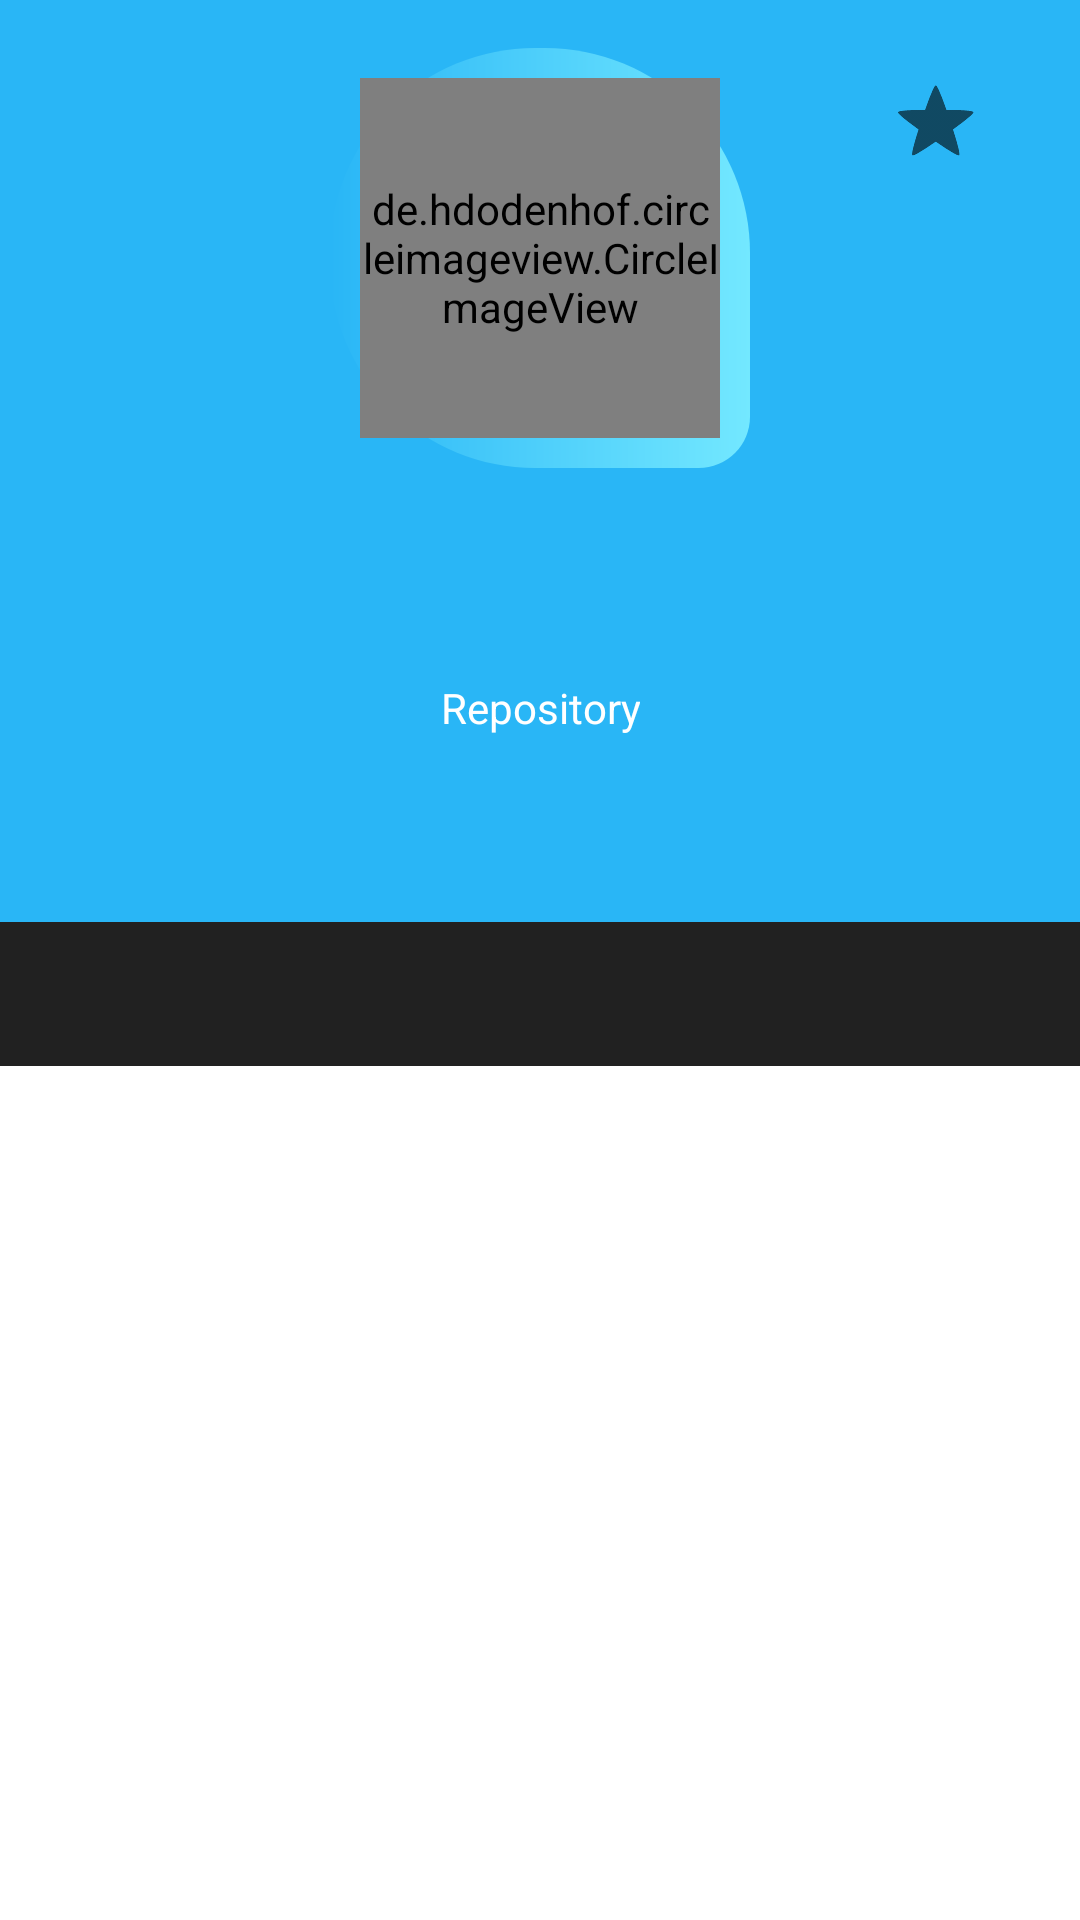

Produce the Android XML layout that renders to this screen, including the resource entries it uses.
<!-- AndroidManifest.xml: application theme Theme.GitHubUserApp -->
<!-- res/layout/activity_user_detail.xml -->
<?xml version="1.0" encoding="utf-8"?>
<ScrollView xmlns:android="http://schemas.android.com/apk/res/android"
    xmlns:app="http://schemas.android.com/apk/res-auto"
    xmlns:tools="http://schemas.android.com/tools"
    android:layout_width="match_parent"
    android:layout_height="match_parent"
    tools:context=".ui.detail.UserDetailActivity">

    <LinearLayout
        android:layout_width="match_parent"
        android:layout_height="wrap_content"
        android:orientation="vertical">

        <androidx.constraintlayout.widget.ConstraintLayout
            android:layout_width="match_parent"
            android:layout_height="wrap_content"
            android:background="@color/primaryColor"
            android:padding="16dp">

            <ProgressBar
                android:id="@+id/detailProgressBar"
                style="?android:attr/progressBarStyle"
                android:layout_width="wrap_content"
                android:layout_height="wrap_content"
                android:visibility="gone"
                app:layout_constraintBottom_toBottomOf="parent"
                app:layout_constraintEnd_toEndOf="parent"
                app:layout_constraintStart_toStartOf="parent"
                app:layout_constraintTop_toTopOf="parent"
                tools:visibility="visible" />

            <FrameLayout
                android:id="@+id/detail_avatar_wrapper"
                android:layout_width="match_parent"
                android:layout_height="wrap_content"
                app:layout_constraintEnd_toEndOf="parent"
                app:layout_constraintStart_toStartOf="parent"
                app:layout_constraintTop_toTopOf="parent">

                <ImageView
                    android:id="@+id/de"
                    android:layout_width="match_parent"
                    android:layout_height="140dp"
                    android:layout_gravity="center"
                    android:contentDescription="@string/detail_user_content_description"
                    android:src="@drawable/gradient_background" />

                <de.hdodenhof.circleimageview.CircleImageView
                    android:id="@+id/detail_avatar"
                    android:layout_width="120dp"
                    android:layout_height="120dp"
                    android:layout_gravity="center"
                    app:layout_constraintEnd_toEndOf="parent"
                    app:layout_constraintStart_toStartOf="parent"
                    app:layout_constraintTop_toTopOf="parent"
                    tools:src="@tools:sample/avatars" />

            </FrameLayout>

            <TextView
                android:id="@+id/detail_name"
                style="@style/TextContent.UserDetail.Title"
                app:layout_constraintEnd_toEndOf="parent"
                app:layout_constraintStart_toStartOf="parent"
                app:layout_constraintTop_toBottomOf="@+id/detail_avatar_wrapper"
                tools:text="Full Name" />

            <TextView
                android:id="@+id/detail_username"
                style="@style/TextContent.TextMuted.UserDetail"
                android:layout_gravity="center"
                android:textSize="18sp"
                app:layout_constraintEnd_toEndOf="parent"
                app:layout_constraintStart_toStartOf="parent"
                app:layout_constraintTop_toBottomOf="@+id/detail_name"
                tools:text="\@username" />

            <TextView
                android:id="@+id/detail_repository"
                style="@style/TextContent.UserDetail"
                android:layout_gravity="center"
                android:text="@string/repository"
                app:layout_constraintStart_toStartOf="parent"
                app:layout_constraintTop_toBottomOf="@+id/detail_username" />

            <TextView
                android:id="@+id/detail_company"
                style="@style/TextContent.UserDetail"
                android:gravity="center"
                app:drawableLeftCompat="@drawable/ic_baseline_business_24"
                app:layout_constraintStart_toStartOf="parent"
                app:layout_constraintTop_toBottomOf="@+id/detail_repository"
                tools:text="Company" />

            <TextView
                android:id="@+id/detail_location"
                style="@style/TextContent.UserDetail"
                app:drawableLeftCompat="@drawable/ic_baseline_location_on_24"
                app:layout_constraintStart_toStartOf="parent"
                app:layout_constraintTop_toBottomOf="@id/detail_company"
                tools:text="Location" />

            <CheckBox android:id="@+id/favoriteCheckBox"
                style="?android:attr/starStyle"
                android:layout_width="wrap_content"
                android:layout_height="wrap_content"
                app:layout_constraintEnd_toEndOf="parent"
                app:layout_constraintTop_toTopOf="parent"
                />

        </androidx.constraintlayout.widget.ConstraintLayout>


        <com.google.android.material.tabs.TabLayout
            android:id="@+id/tabs"
            android:layout_width="match_parent"
            android:layout_height="wrap_content"
            android:layout_gravity="center"
            android:background="?attr/colorSecondary"
            app:tabTextColor="@android:color/white" />

        <androidx.viewpager2.widget.ViewPager2
            android:id="@+id/view_pager"
            android:layout_width="match_parent"
            android:layout_height="wrap_content"
            android:layout_marginTop="8dp" />
    </LinearLayout>

</ScrollView>
<!-- resources referenced by this layout -->
<resources>
  <color name="primaryColor">#29b6f6</color>
  <!-- drawable gradient_background (drawable) -->
  <?xml version="1.0" encoding="utf-8"?>
  <shape xmlns:android="http://schemas.android.com/apk/res/android" android:shape="rectangle">
      <corners
          android:bottomRightRadius="10dp"
          android:radius="40dp" />
      <gradient
          android:type="linear"
          android:angle="0"
          android:startColor="@color/primaryColor"
          android:endColor="@color/primaryLightColor"/>
      <size
          android:width="82dp"
          android:height="82dp" />
  </shape>
  <string name="detail_user_content_description">User Image</string>
  <string name="repository">Repository</string>
  <style name="TextContent.TextMuted.UserDetail">
          <item name="android:textColor">@color/onPrimaryColor</item>
      </style>
  <style name="TextContent.UserDetail">
          <item name="android:layout_width">wrap_content</item>
          <item name="android:layout_height">wrap_content</item>
          <item name="layout_constraintEnd_toEndOf">parent</item>
          <item name="layout_constraintStart_toStartOf">parent</item>
          <item name="android:layout_marginStart">16dp</item>
          <item name="android:layout_marginEnd">16dp</item>
          <item name="android:layout_marginTop">4dp</item>
          <item name="android:textAlignment">center</item>
          <item name="android:textColor">@color/onPrimaryColor</item>
          <item name="android:drawablePadding">8dp</item>
      </style>
  <style name="TextContent.UserDetail.Title">
          <item name="android:textStyle">bold</item>
          <item name="android:textSize">20sp</item>
          <item name="android:layout_marginTop">15dp</item>
          <item name="android:textAlignment">center</item>
          <item name="android:layout_gravity">center</item>
      </style>
  <style name="Theme.GitHubUserApp" parent="Theme.MaterialComponents.DayNight.DarkActionBar">
          
          <item name="colorPrimary">@color/primaryColor</item>
          <item name="colorPrimaryVariant">@color/primaryDarkColor</item>
          <item name="colorOnPrimary">@color/onPrimaryColor</item>
  
          
          <item name="colorSecondary">@color/secondaryColor</item>
          <item name="colorSecondaryVariant">@color/secondaryDarkColor</item>
          <item name="colorOnSecondary">@color/onSecondaryColor</item>
  
          
          <item name="android:statusBarColor" tools:targetApi="l">?attr/colorPrimaryVariant</item>
      </style>
  <color name="primaryLightColor">#73e8ff</color>
  <color name="onPrimaryColor">#ffffff</color>
  <color name="primaryDarkColor">#0086c3</color>
  <color name="secondaryColor">#212121</color>
  <color name="secondaryDarkColor">#000000</color>
  <color name="onSecondaryColor">#ffffff</color>
</resources>
